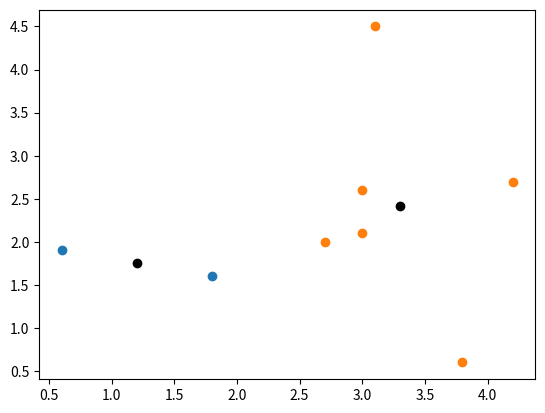

The matplotlib source for this figure:
import matplotlib.pyplot as plot
import math

POINTS = [
    (0.6, 1.9),
    (1.8, 1.6),
    (2.7, 2.0),
    (3.0, 2.1),
    (3.0, 2.6),
    (3.1, 4.5),
    (3.8, 0.6),
    (4.2, 2.7)
]

INIT_CLUSTER_CENTERS = [
    (1.8, 1.6),
    (3.0, 2.6)
]


class Point:
    def __init__(self, x: float, y: float):
        self.x = x
        self.y = y
        self.cluster_index = None

    def __repr__(self):
        return self.__str__()

    def __str__(self):
        return f'[{self.x} {self.y}]'


class Cluster:
    def __init__(self, center: Point):
        self.points = []
        self.center = center

    def add_point(self, p: Point):
        self.points.append(p)

    def remove_point(self, p: Point):
        if p in self.points:
            self.points.remove(p)

    def update_center(self):
        if 0 != len(self.points):
            x_avg = sum(p.x for p in self.points) / len(self.points)
            y_avg = sum(p.y for p in self.points) / len(self.points)
            self.center = Point(x_avg, y_avg)

    def coordinates(self):
        return list(point.x for point in self.points), list(point.y for point in self.points)

    def __repr__(self):
        return self.__str__()

    def __str__(self):
        return f'Cluster {len(self.points)}: {self.center}'


def reshuffle(points: list, clusters: list) -> bool:
    def dist_between(a: Point, b: Point):
        x = math.fabs(a.x - b.x)
        y = math.fabs(a.y - b.y)
        return math.sqrt(x**2 + y**2)

    # algorithm converges when there are no more changes in clusters
    smth_has_changed = False
    for p in points:

        min_dist = float('inf')
        new_cluster_index = 0

        # which cluster the point should be added to
        for j in range(len(clusters)):
            curr_center = clusters[j].center
            distance = dist_between(p, curr_center)
            if distance <= min_dist:
                new_cluster_index = j
                min_dist = distance

        if p.cluster_index != new_cluster_index:
            # remove point from old cluster
            if p.cluster_index is not None:
                clusters[p.cluster_index].remove_point(p)

            # append point to new cluster
            clusters[new_cluster_index].add_point(p)
            p.cluster_index = new_cluster_index
            smth_has_changed = True

    return smth_has_changed


def k_means_clusterize(points: list, initial_centers: list):
    clusters = [Cluster(initial_center) for initial_center in initial_centers]

    not_converged = True
    while not_converged:
        # assign points to nearest clusters
        not_converged = reshuffle(points, clusters)

        # update cluster centers
        [c.update_center() for c in clusters]
        print(clusters)

    return clusters


def main():
    points = [Point(p[0], p[1]) for p in POINTS]
    centers = [Point(p[0], p[1]) for p in INIT_CLUSTER_CENTERS]

    clusters = k_means_clusterize(points, centers)

    # draw clusters
    for c in clusters:
        xs, ys = c.coordinates()
        plot.scatter(xs, ys)

    # draw cluster centers
    cxs, cys = list(c.center.x for c in clusters), list(c.center.y for c in clusters)
    plot.scatter(cxs, cys, color='black')
    plot.show()


if __name__ == '__main__':
    main()
